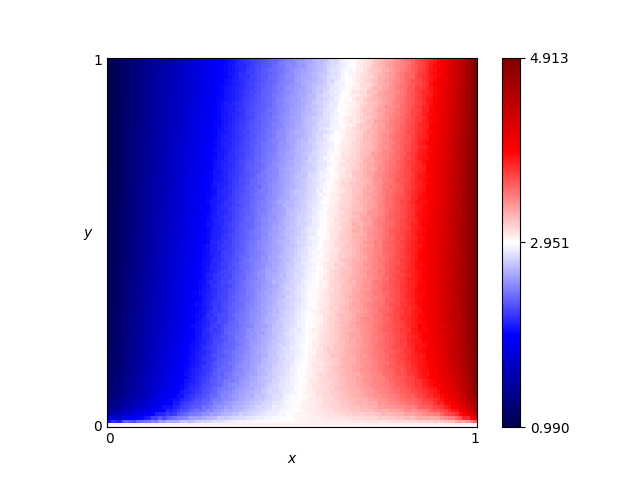

The file beside this chart, header and first rows:
x, y, score
0.46, 0.76, 2.51
0.54, 0.86, 2.676
0.16, 0.19, 1.799
0.61, 0.18, 3.135
0.82, 0.41, 3.741
0.72, 0.66, 3.298
0.63, 0.37, 3.16
0.41, 0.28, 2.568
0.16, 0.44, 1.656
0.8, 0.33, 3.706
0.84, 0.23, 3.841
0.25, 0.48, 1.967
0.62, 0.7, 2.985
0.78, 0.28, 3.642
0.03, 0.68, 1.122
0.57, 0.0, 3.0
0.69, 0.37, 3.333
0.46, 0.05, 2.866
0.65, 0.03, 3.128
0.56, 0.8, 2.758
0.28, 0.44, 2.095
0.65, 0.0, 3.0
0.57, 0.1, 3.061
0.44, 0.29, 2.649
0.63, 0.49, 3.122
0.26, 0.03, 2.515
0.92, 0.27, 4.221
0.69, 0.35, 3.305
0.79, 0.78, 3.502
0.3, 0.26, 2.222
0.98, 0.54, 4.698
0.25, 0.62, 1.911
0.55, 0.43, 2.892
0.19, 0.06, 2.056
0.14, 0.65, 1.552
0.09, 0.65, 1.362
0.92, 1.0, 4.073
0.51, 0.43, 2.808
0.36, 0.66, 2.25
0.33, 0.92, 2.072
0.01, 0.93, 1.032
0.25, 0.81, 1.838
0.9, 0.46, 4.153
0.3, 0.12, 2.361
0.87, 0.59, 3.934
0.8, 0.75, 3.559
0.93, 0.2, 4.269
0.34, 0.41, 2.304
0.05, 0.48, 1.228
0.9, 0.12, 3.971
0.59, 0.65, 2.921
0.72, 0.62, 3.332
0.29, 0.87, 1.971
0.02, 0.72, 1.075
0.8, 0.35, 3.695
0.09, 0.22, 1.443
0.05, 0.61, 1.208
0.49, 0.38, 2.752
0.62, 0.21, 3.182
0.79, 0.55, 3.609
... 10,141 more rows
